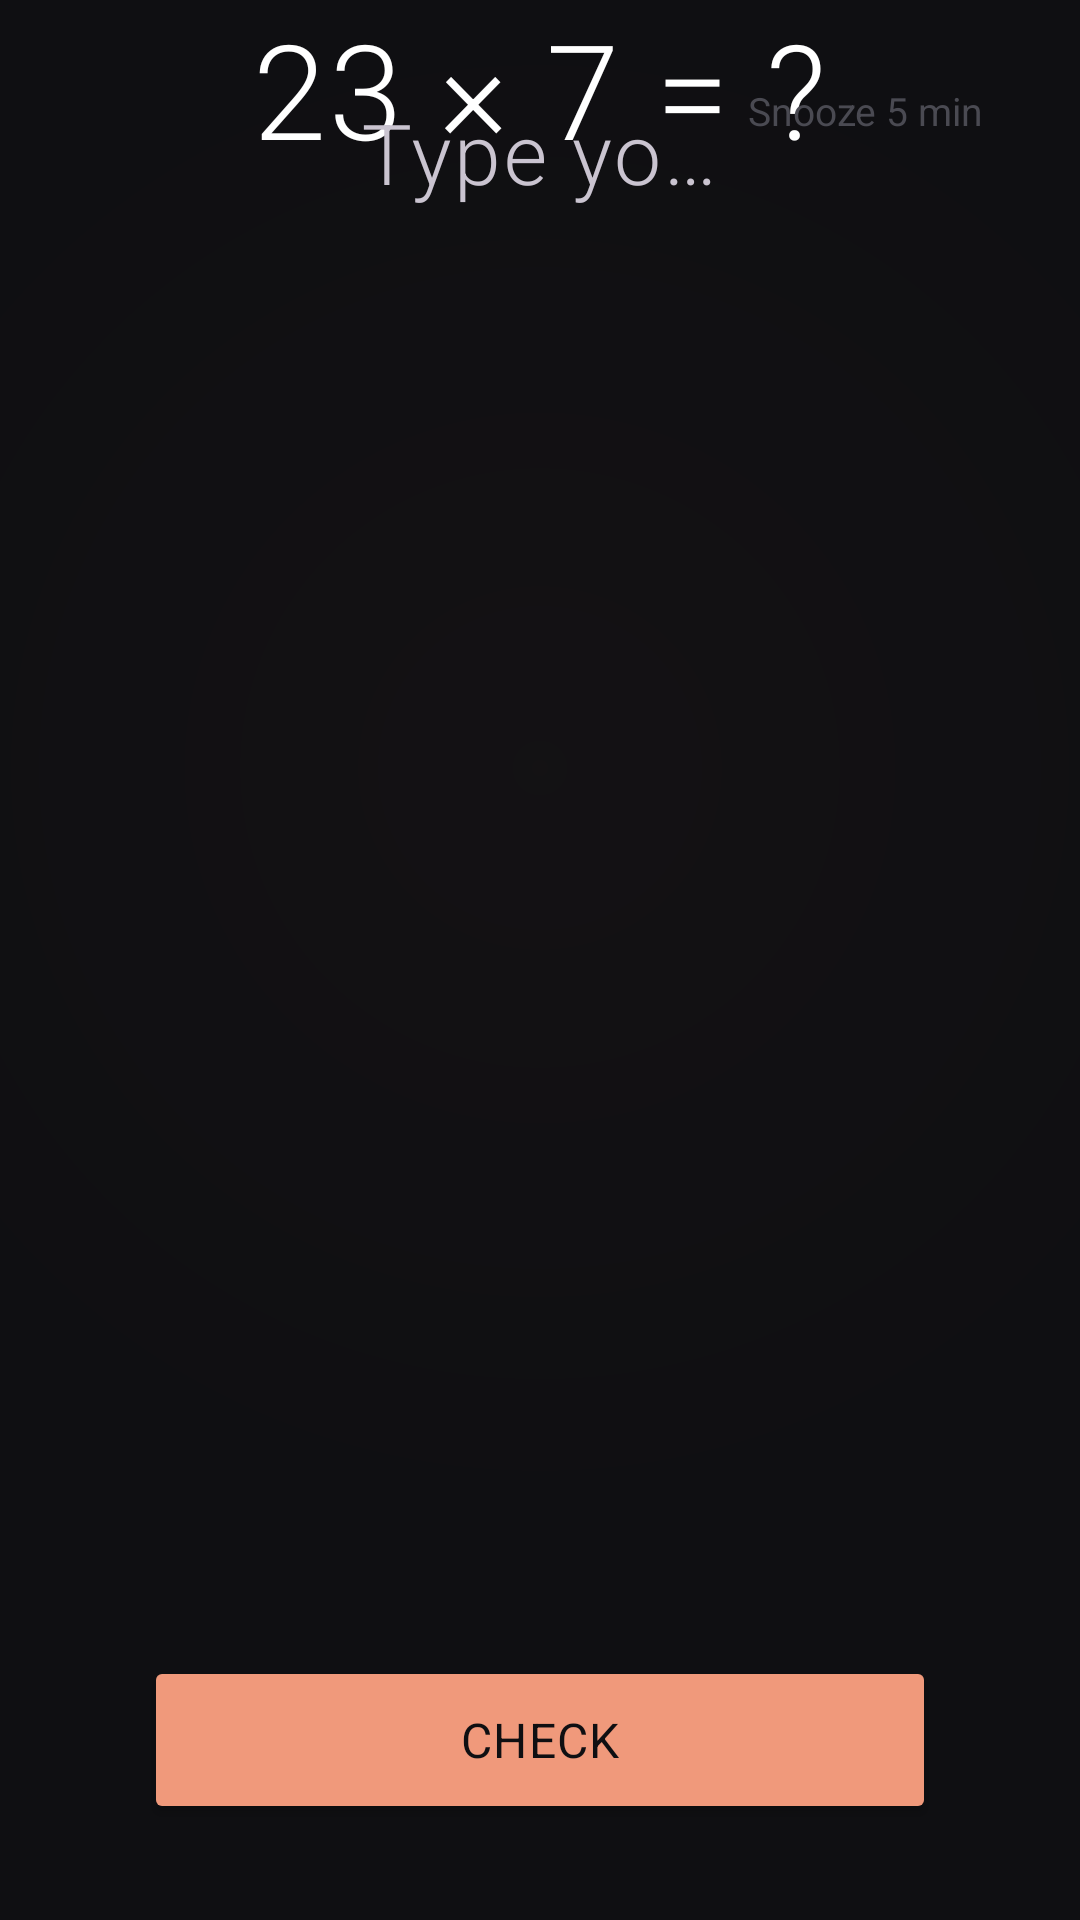

The Android layout XML behind this screen, and the referenced resources:
<!-- AndroidManifest.xml: application theme Theme.BJGU -->
<!-- res/layout/activity_alarm_ringing.xml -->
<?xml version="1.0" encoding="utf-8"?>
<androidx.constraintlayout.widget.ConstraintLayout
    xmlns:android="http://schemas.android.com/apk/res/android"
    xmlns:app="http://schemas.android.com/apk/res-auto"
    android:id="@+id/root_alarm"
    android:layout_width="match_parent"
    android:layout_height="match_parent"
    android:background="@color/background"
    android:keepScreenOn="true">

    
    <View
        android:id="@+id/gradient_overlay"
        android:layout_width="match_parent"
        android:layout_height="match_parent"
        android:background="@drawable/bg_gradient_radial"
        android:alpha="0.15" />

    
    <TextView
        android:id="@+id/text_escalated_banner"
        android:layout_width="0dp"
        android:layout_height="wrap_content"
        android:layout_marginStart="16dp"
        android:layout_marginTop="16dp"
        android:layout_marginEnd="16dp"
        android:background="@drawable/bg_escalated_banner"
        android:gravity="center"
        android:padding="10dp"
        android:text="@string/escalated_banner"
        android:textColor="@color/text_primary"
        android:textSize="13sp"
        android:fontFamily="sans-serif"
        android:visibility="gone"
        app:layout_constraintEnd_toEndOf="parent"
        app:layout_constraintStart_toStartOf="parent"
        app:layout_constraintTop_toTopOf="parent" />

    
    <TextView
        android:id="@+id/text_question"
        android:layout_width="wrap_content"
        android:layout_height="wrap_content"
        android:text="23 × 7 = ?"
        android:textColor="@color/text_primary"
        android:textSize="44sp"
        android:fontFamily="sans-serif-light"
        android:letterSpacing="0.02"
        app:layout_constraintBottom_toTopOf="@id/input_answer"
        app:layout_constraintEnd_toEndOf="parent"
        app:layout_constraintStart_toStartOf="parent"
        app:layout_constraintVertical_chainStyle="packed" />

    
    <com.google.android.material.textfield.TextInputLayout
        android:id="@+id/input_answer_layout"
        style="@style/Widget.Material3.TextInputLayout.OutlinedBox"
        android:layout_width="160dp"
        android:layout_height="wrap_content"
        android:layout_marginTop="40dp"
        android:hint="@string/enter_answer"
        app:boxStrokeColor="@color/accent"
        app:boxStrokeWidth="0dp"
        app:boxStrokeWidthFocused="2dp"
        app:boxStrokeErrorColor="@color/error"
        app:hintTextColor="@color/text_secondary"
        app:layout_constraintBottom_toTopOf="@id/buttons_row"
        app:layout_constraintEnd_toEndOf="parent"
        app:layout_constraintStart_toStartOf="parent"
        app:layout_constraintTop_toBottomOf="@id/text_question">

        <com.google.android.material.textfield.TextInputEditText
            android:id="@+id/input_answer"
            android:layout_width="match_parent"
            android:layout_height="wrap_content"
            android:gravity="center"
            android:inputType="numberSigned"
            android:textColor="@color/text_primary"
            android:textSize="28sp"
            android:fontFamily="sans-serif-light" />

    </com.google.android.material.textfield.TextInputLayout>

    
    <TextView
        android:id="@+id/text_feedback"
        android:layout_width="wrap_content"
        android:layout_height="wrap_content"
        android:layout_marginTop="20dp"
        android:textSize="16sp"
        android:fontFamily="sans-serif"
        android:visibility="invisible"
        app:layout_constraintEnd_toEndOf="parent"
        app:layout_constraintStart_toStartOf="parent"
        app:layout_constraintTop_toBottomOf="@id/input_answer_layout" />

    
    <Button
        android:id="@+id/btn_check"
        android:layout_width="0dp"
        android:layout_height="56dp"
        android:layout_marginStart="48dp"
        android:layout_marginEnd="48dp"
        android:layout_marginBottom="32dp"
        android:backgroundTint="@color/accent"
        android:text="@string/check_answer"
        android:textColor="@color/background"
        android:textSize="16sp"
        android:fontFamily="sans-serif"
        android:letterSpacing="0.03"
        app:cornerRadius="28dp"
        app:layout_constraintBottom_toTopOf="@id/btn_stop"
        app:layout_constraintEnd_toEndOf="parent"
        app:layout_constraintStart_toStartOf="parent" />

    
    <Button
        android:id="@+id/btn_stop"
        android:layout_width="0dp"
        android:layout_height="64dp"
        android:layout_marginStart="32dp"
        android:layout_marginEnd="32dp"
        android:layout_marginBottom="48dp"
        android:alpha="0.4"
        android:backgroundTint="@color/success"
        android:clickable="false"
        android:enabled="false"
        android:text="@string/stop_alarm"
        android:textColor="@color/text_primary"
        android:textSize="18sp"
        android:fontFamily="sans-serif"
        android:letterSpacing="0.05"
        app:cornerRadius="32dp"
        android:visibility="gone"
        app:layout_constraintBottom_toBottomOf="parent"
        app:layout_constraintEnd_toEndOf="parent"
        app:layout_constraintStart_toStartOf="parent" />

    
    <TextView
        android:id="@+id/btn_snooze"
        android:layout_width="wrap_content"
        android:layout_height="wrap_content"
        android:layout_marginTop="16dp"
        android:layout_marginEnd="20dp"
        android:padding="12dp"
        android:text="@string/snooze_5min"
        android:textColor="@color/text_disabled"
        android:textSize="13sp"
        android:fontFamily="sans-serif"
        app:layout_constraintEnd_toEndOf="parent"
        app:layout_constraintTop_toTopOf="parent" />

    
    <LinearLayout
        android:id="@+id/shake_section"
        android:layout_width="match_parent"
        android:layout_height="wrap_content"
        android:gravity="center"
        android:orientation="vertical"
        android:visibility="gone"
        app:layout_constraintBottom_toBottomOf="parent"
        app:layout_constraintEnd_toEndOf="parent"
        app:layout_constraintStart_toStartOf="parent"
        app:layout_constraintTop_toTopOf="parent">

        <TextView
            android:id="@+id/text_shake_title"
            android:layout_width="wrap_content"
            android:layout_height="wrap_content"
            android:text="@string/shake_title"
            android:textColor="@color/accent"
            android:textSize="22sp"
            android:fontFamily="sans-serif-light" />

        <TextView
            android:id="@+id/text_shake_progress"
            android:layout_width="wrap_content"
            android:layout_height="wrap_content"
            android:layout_marginTop="20dp"
            android:text="0 / 10"
            android:textColor="@color/text_primary"
            android:textSize="56sp"
            android:fontFamily="sans-serif-light" />

        <TextView
            android:layout_width="wrap_content"
            android:layout_height="wrap_content"
            android:layout_marginTop="12dp"
            android:text="@string/shake_instruction"
            android:textColor="@color/text_secondary"
            android:textSize="14sp"
            android:fontFamily="sans-serif" />

    </LinearLayout>

    <LinearLayout
        android:id="@+id/qr_section"
        android:layout_width="match_parent"
        android:layout_height="wrap_content"
        android:gravity="center"
        android:orientation="vertical"
        android:visibility="gone"
        app:layout_constraintBottom_toBottomOf="parent"
        app:layout_constraintEnd_toEndOf="parent"
        app:layout_constraintStart_toStartOf="parent"
        app:layout_constraintTop_toTopOf="parent">

        <TextView
            android:id="@+id/text_qr_title"
            android:layout_width="wrap_content"
            android:layout_height="wrap_content"
            android:text="@string/qr_scan_title"
            android:textColor="@color/accent"
            android:textSize="20sp"
            android:fontFamily="sans-serif-light" />

        <Button
            android:id="@+id/btn_scan_qr"
            android:layout_width="200dp"
            android:layout_height="56dp"
            android:layout_marginTop="32dp"
            android:backgroundTint="@color/accent"
            android:text="@string/scan_qr_code"
            android:textColor="@color/background"
            app:cornerRadius="28dp" />

        <Button
            android:id="@+id/btn_qr_fallback"
            style="@style/Widget.Material3.Button.OutlinedButton"
            android:layout_width="wrap_content"
            android:layout_height="wrap_content"
            android:layout_marginTop="20dp"
            android:text="@string/no_qr_code"
            android:textColor="@color/text_disabled"
            android:visibility="gone" />
    </LinearLayout>

    
    <com.google.android.material.card.MaterialCardView
        android:id="@+id/card_challenge"
        android:layout_width="0dp"
        android:layout_height="wrap_content"
        android:visibility="gone"
        app:layout_constraintEnd_toEndOf="parent"
        app:layout_constraintStart_toStartOf="parent"
        app:layout_constraintTop_toBottomOf="@id/text_escalated_banner" />

    <LinearLayout
        android:id="@+id/buttons_row"
        android:layout_width="wrap_content"
        android:layout_height="wrap_content"
        android:visibility="gone" />

</androidx.constraintlayout.widget.ConstraintLayout>
<!-- resources referenced by this layout -->
<resources>
  <color name="accent">#FFF0997B</color>
  <color name="background">#FF0F0F12</color>
  <color name="error">#FFE0887B</color>
  <color name="success">#FF5DCAA5</color>
  <color name="text_disabled">#FF4A4A52</color>
  <color name="text_primary">#FFFFFFFF</color>
  <color name="text_secondary">#FF8E8E98</color>
  <!-- drawable bg_escalated_banner (drawable) -->
  <?xml version="1.0" encoding="utf-8"?>
  <shape xmlns:android="http://schemas.android.com/apk/res/android"
      android:shape="rectangle">
      <corners android:radius="10dp" />
      <solid android:color="#33F0997B" />
  </shape>
  <!-- drawable bg_gradient_radial (drawable) -->
  <?xml version="1.0" encoding="utf-8"?>
  <shape xmlns:android="http://schemas.android.com/apk/res/android"
      android:shape="rectangle">
      <gradient
          android:type="radial"
          android:centerX="50%"
          android:centerY="40%"
          android:gradientRadius="80%"
          android:startColor="#25F0997B"
          android:endColor="#000F0F12" />
  </shape>
  <string name="check_answer">Check</string>
  <string name="enter_answer">Type your answer…</string>
  <string name="escalated_banner">⚠ VERIFICATION ALARM — Did you really wake up?</string>
  <string name="no_qr_code">I don\'t have the code</string>
  <string name="qr_scan_title">Scan the QR Code!</string>
  <string name="scan_qr_code">Scan QR Code</string>
  <string name="shake_instruction">Shake the phone hard to continue</string>
  <string name="shake_title">SHAKE TO WAKE!</string>
  <string name="snooze_5min">Snooze 5 min</string>
  <string name="stop_alarm">STOP ALARM</string>
  <style name="Theme.BJGU" parent="Theme.Material3.Dark.NoActionBar">
          
          <item name="colorPrimary">@color/accent</item>
          <item name="colorPrimaryDark">@color/accent_dark</item>
          <item name="colorAccent">@color/accent</item>
          <item name="colorOnPrimary">@color/background</item>
          <item name="colorSurface">@color/surface</item>
          <item name="colorOnSurface">@color/text_primary</item>
          <item name="android:colorBackground">@color/background</item>
  
          
          <item name="android:statusBarColor">@android:color/transparent</item>
          <item name="android:navigationBarColor">@android:color/transparent</item>
          <item name="android:windowTranslucentStatus">true</item>
          <item name="android:windowTranslucentNavigation">true</item>
  
          
          <item name="shapeAppearanceSmallComponent">@style/ShapeRounded18</item>
          <item name="shapeAppearanceMediumComponent">@style/ShapeRounded18</item>
          <item name="shapeAppearanceLargeComponent">@style/ShapeRounded18</item>
  
          
          <item name="switchStyle">@style/Widget.BJGU.Switch</item>
      </style>
  <color name="accent_dark">#FFC0785E</color>
  <color name="surface">#FF1A1A1F</color>
  <style name="ShapeRounded18" parent="ShapeAppearance.Material3.Corner.Medium">
          <item name="cornerFamily">rounded</item>
          <item name="cornerSize">18dp</item>
      </style>
  <style name="Widget.BJGU.Switch" parent="Widget.Material3.CompoundButton.Switch">
          <item name="trackTint">@color/switch_track_color</item>
          <item name="thumbTint">@color/switch_thumb_color</item>
      </style>
</resources>
